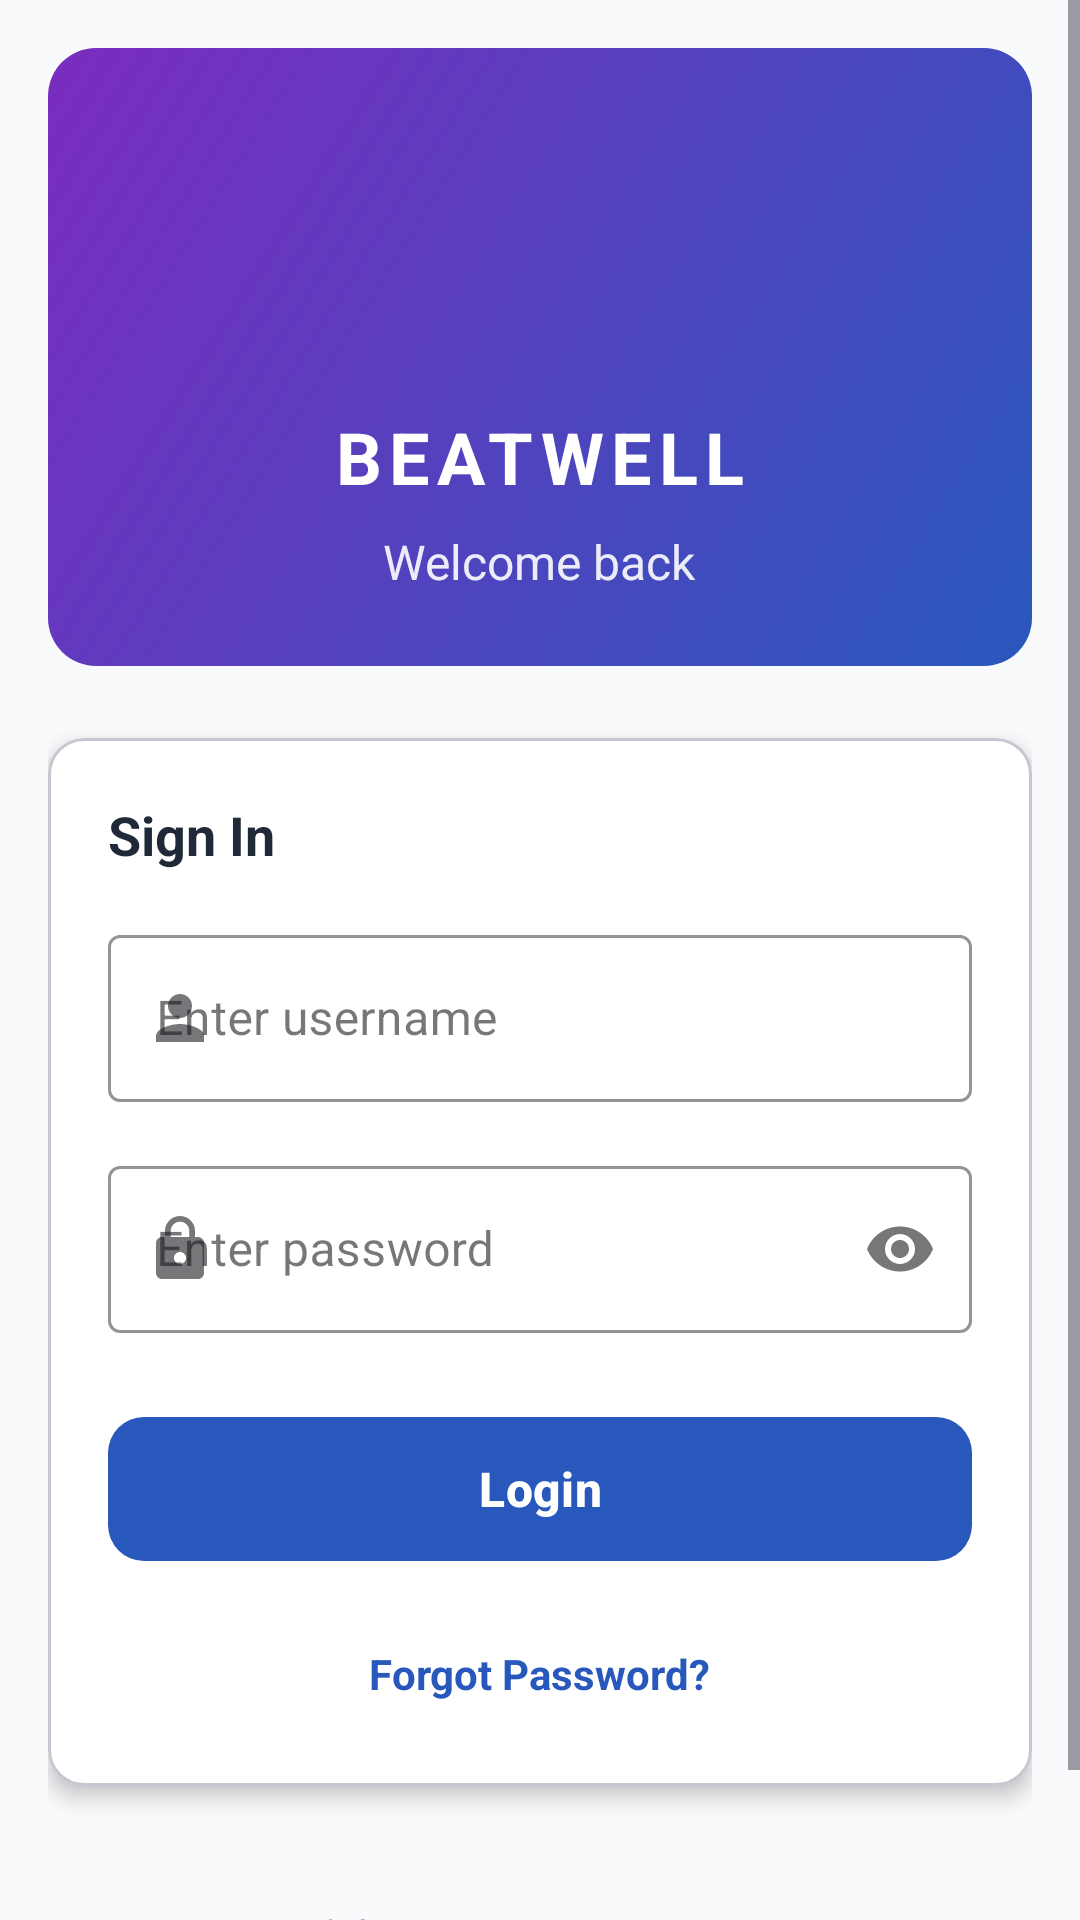

Android layout source for this screen:
<!-- AndroidManifest.xml: activity theme Theme.BeatWell -->
<!-- res/layout/activity_login.xml -->
<?xml version="1.0" encoding="utf-8"?>
<ScrollView xmlns:android="http://schemas.android.com/apk/res/android"
    xmlns:app="http://schemas.android.com/apk/res-auto"
    xmlns:tools="http://schemas.android.com/tools"
    android:layout_width="match_parent"
    android:layout_height="match_parent"
    android:background="@color/background_light"
    android:fillViewport="true"
    tools:context=".LoginActivity">

    <LinearLayout
        android:layout_width="match_parent"
        android:layout_height="wrap_content"
        android:orientation="vertical"
        android:padding="16dp">

        
        <LinearLayout
            android:layout_width="match_parent"
            android:layout_height="wrap_content"
            android:orientation="vertical"
            android:gravity="center"
            android:padding="24dp"
            android:background="@drawable/header_gradient"
            android:layout_marginBottom="24dp">

            
            <ImageView
                android:id="@+id/ivLogo"
                android:layout_width="80dp"
                android:layout_height="80dp"
                android:layout_marginBottom="16dp"
                android:contentDescription="@string/app_logo_description"
                android:scaleType="centerInside" />

            
            <TextView
                android:layout_width="wrap_content"
                android:layout_height="wrap_content"
                android:text="BEATWELL"
                android:textColor="@color/white"
                android:textSize="24sp"
                android:textStyle="bold"
                android:letterSpacing="0.1" />

            
            <TextView
                android:layout_width="wrap_content"
                android:layout_height="wrap_content"
                android:layout_marginTop="8dp"
                android:text="Welcome back"
                android:textColor="@color/white"
                android:textSize="16sp"
                android:alpha="0.9" />

        </LinearLayout>

        
        <com.google.android.material.card.MaterialCardView
            android:layout_width="match_parent"
            android:layout_height="wrap_content"
            android:layout_marginBottom="16dp"
            app:cardCornerRadius="12dp"
            app:cardElevation="4dp"
            app:cardBackgroundColor="@color/white">

            <LinearLayout
                android:layout_width="match_parent"
                android:layout_height="wrap_content"
                android:orientation="vertical"
                android:padding="20dp">

                
                <TextView
                    android:layout_width="wrap_content"
                    android:layout_height="wrap_content"
                    android:text="Sign In"
                    android:textColor="@color/text_primary"
                    android:textSize="18sp"
                    android:textStyle="bold"
                    android:layout_marginBottom="16dp" />

                
                <com.google.android.material.textfield.TextInputLayout
                    android:id="@+id/tilUsername"
                    android:layout_width="match_parent"
                    android:layout_height="wrap_content"
                    android:layout_marginBottom="16dp"
                    android:hint="@string/username_placeholder"
                    app:boxStrokeColor="@color/beatwell_blue"
                    app:hintTextColor="@color/gray_400"
                    app:startIconDrawable="@drawable/ic_person"
                    style="@style/Widget.MaterialComponents.TextInputLayout.OutlinedBox">

                    <com.google.android.material.textfield.TextInputEditText
                        android:id="@+id/etUsername"
                        android:layout_width="match_parent"
                        android:layout_height="wrap_content"
                        android:inputType="text"
                        android:textSize="16sp" />

                </com.google.android.material.textfield.TextInputLayout>

                
                <com.google.android.material.textfield.TextInputLayout
                    android:id="@+id/tilPassword"
                    android:layout_width="match_parent"
                    android:layout_height="wrap_content"
                    android:layout_marginBottom="24dp"
                    android:hint="@string/password_placeholder"
                    app:boxStrokeColor="@color/beatwell_blue"
                    app:endIconMode="password_toggle"
                    app:hintTextColor="@color/gray_400"
                    app:startIconDrawable="@drawable/ic_lock"
                    style="@style/Widget.MaterialComponents.TextInputLayout.OutlinedBox">

                    <com.google.android.material.textfield.TextInputEditText
                        android:id="@+id/etPassword"
                        android:layout_width="match_parent"
                        android:layout_height="wrap_content"
                        android:inputType="textPassword"
                        android:textSize="16sp" />

                </com.google.android.material.textfield.TextInputLayout>

                
                <com.google.android.material.button.MaterialButton
                    android:id="@+id/btnLogin"
                    android:layout_width="match_parent"
                    android:layout_height="56dp"
                    android:layout_marginBottom="16dp"
                    android:text="@string/login_button_text"
                    android:textColor="@color/white"
                    android:textSize="16sp"
                    android:textStyle="bold"
                    app:backgroundTint="@color/beatwell_blue"
                    app:cornerRadius="12dp"
                    app:elevation="4dp" />

                
                <TextView
                    android:id="@+id/tvForgotPassword"
                    android:layout_width="wrap_content"
                    android:layout_height="wrap_content"
                    android:layout_gravity="center"
                    android:text="Forgot Password?"
                    android:textColor="@color/beatwell_blue"
                    android:textSize="14sp"
                    android:textStyle="bold"
                    android:clickable="true"
                    android:focusable="true"
                    android:background="?android:attr/selectableItemBackground"
                    android:padding="8dp" />

            </LinearLayout>

        </com.google.android.material.card.MaterialCardView>

        
        <LinearLayout
            android:layout_width="match_parent"
            android:layout_height="wrap_content"
            android:orientation="horizontal"
            android:gravity="center"
            android:padding="16dp">

            <TextView
                android:layout_width="wrap_content"
                android:layout_height="wrap_content"
                android:text="@string/sign_up_question_text"
                android:textColor="@color/text_secondary"
                android:textSize="14sp" />

            <TextView
                android:id="@+id/tvSignUp"
                android:layout_width="wrap_content"
                android:layout_height="wrap_content"
                android:layout_marginStart="8dp"
                android:text="@string/sign_up_text"
                android:textColor="@color/beatwell_blue"
                android:textSize="14sp"
                android:textStyle="bold"
                android:clickable="true"
                android:focusable="true"
                android:background="?android:attr/selectableItemBackground"
                android:padding="8dp" />

        </LinearLayout>

    </LinearLayout>

</ScrollView>
<!-- resources referenced by this layout -->
<resources>
  <color name="background_light">#F8FAFC</color>
  <color name="beatwell_blue">#2958BD</color>
  <color name="gray_400">#9CA3AF</color>
  <color name="text_primary">#1F2937</color>
  <color name="text_secondary">#6B7280</color>
  <color name="white">#FFFFFFFF</color>
  <!-- drawable header_gradient (drawable) -->
  <?xml version="1.0" encoding="utf-8"?>
  <shape xmlns:android="http://schemas.android.com/apk/res/android"
      android:shape="rectangle">
      <gradient
          android:angle="135"
          android:startColor="@color/beatwell_blue"
          android:endColor="@color/beatwell_purple"
          android:type="linear" />
      <corners android:radius="16dp" />
  </shape>
  <!-- drawable ic_lock (drawable) -->
  <vector xmlns:android="http://schemas.android.com/apk/res/android"
      android:width="24dp"
      android:height="24dp"
      android:viewportWidth="24"
      android:viewportHeight="24"
      android:tint="@color/gray_500">
    <path
        android:fillColor="@android:color/white"
        android:pathData="M18,8h-1L17,6c0,-2.76 -2.24,-5 -5,-5S7,3.24 7,6v2L6,8c-1.1,0 -2,0.9 -2,2v10c0,1.1 0.9,2 2,2h12c1.1,0 2,-0.9 2,-2L20,10c0,-1.1 -0.9,-2 -2,-2zM12,17c-1.1,0 -2,-0.9 -2,-2s0.9,-2 2,-2 2,0.9 2,2 -0.9,2 -2,2zM15.1,8L8.9,8L8.9,6c0,-1.71 1.39,-3.1 3.1,-3.1 1.71,0 3.1,1.39 3.1,3.1v2z"/>
  </vector>
  <!-- drawable ic_person (drawable) -->
  <vector xmlns:android="http://schemas.android.com/apk/res/android"
      android:width="24dp"
      android:height="24dp"
      android:viewportWidth="24"
      android:viewportHeight="24"
      android:tint="@color/gray_500">
    <path
        android:fillColor="@android:color/white"
        android:pathData="M12,12c2.21,0 4,-1.79 4,-4s-1.79,-4 -4,-4 -4,1.79 -4,4 1.79,4 4,4zM12,14c-2.67,0 -8,1.34 -8,4v2h16v-2c0,-2.66 -5.33,-4 -8,-4z"/>
  </vector>
  <string name="app_logo_description">BeatWell App Logo</string>
  <string name="login_button_text">Login</string>
  <string name="password_placeholder">Enter password</string>
  <string name="sign_up_question_text">You Don\'t have an account ?</string>
  <string name="sign_up_text">Sign up</string>
  <string name="username_placeholder">Enter username</string>
  <style name="Theme.BeatWell" parent="Theme.Material3.DayNight">
          
          <item name="colorPrimary">@color/purple_500</item>
          <item name="colorPrimaryVariant">@color/purple_700</item>
          <item name="colorOnPrimary">@color/white</item>
          
          <item name="colorSecondary">@color/teal_200</item>
          <item name="colorSecondaryVariant">@color/teal_700</item>
          <item name="colorOnSecondary">@color/black</item>
          
          <item name="android:statusBarColor" tools:targetApi="l">?attr/colorPrimaryVariant</item>
          
      </style>
  <color name="beatwell_purple">#7B2CBF</color>
  <color name="gray_500">#6B7280</color>
  <color name="purple_500">#FF6200EE</color>
  <color name="purple_700">#FF3700B3</color>
  <color name="teal_200">#FF03DAC5</color>
  <color name="teal_700">#FF018786</color>
  <color name="black">#FF000000</color>
</resources>
